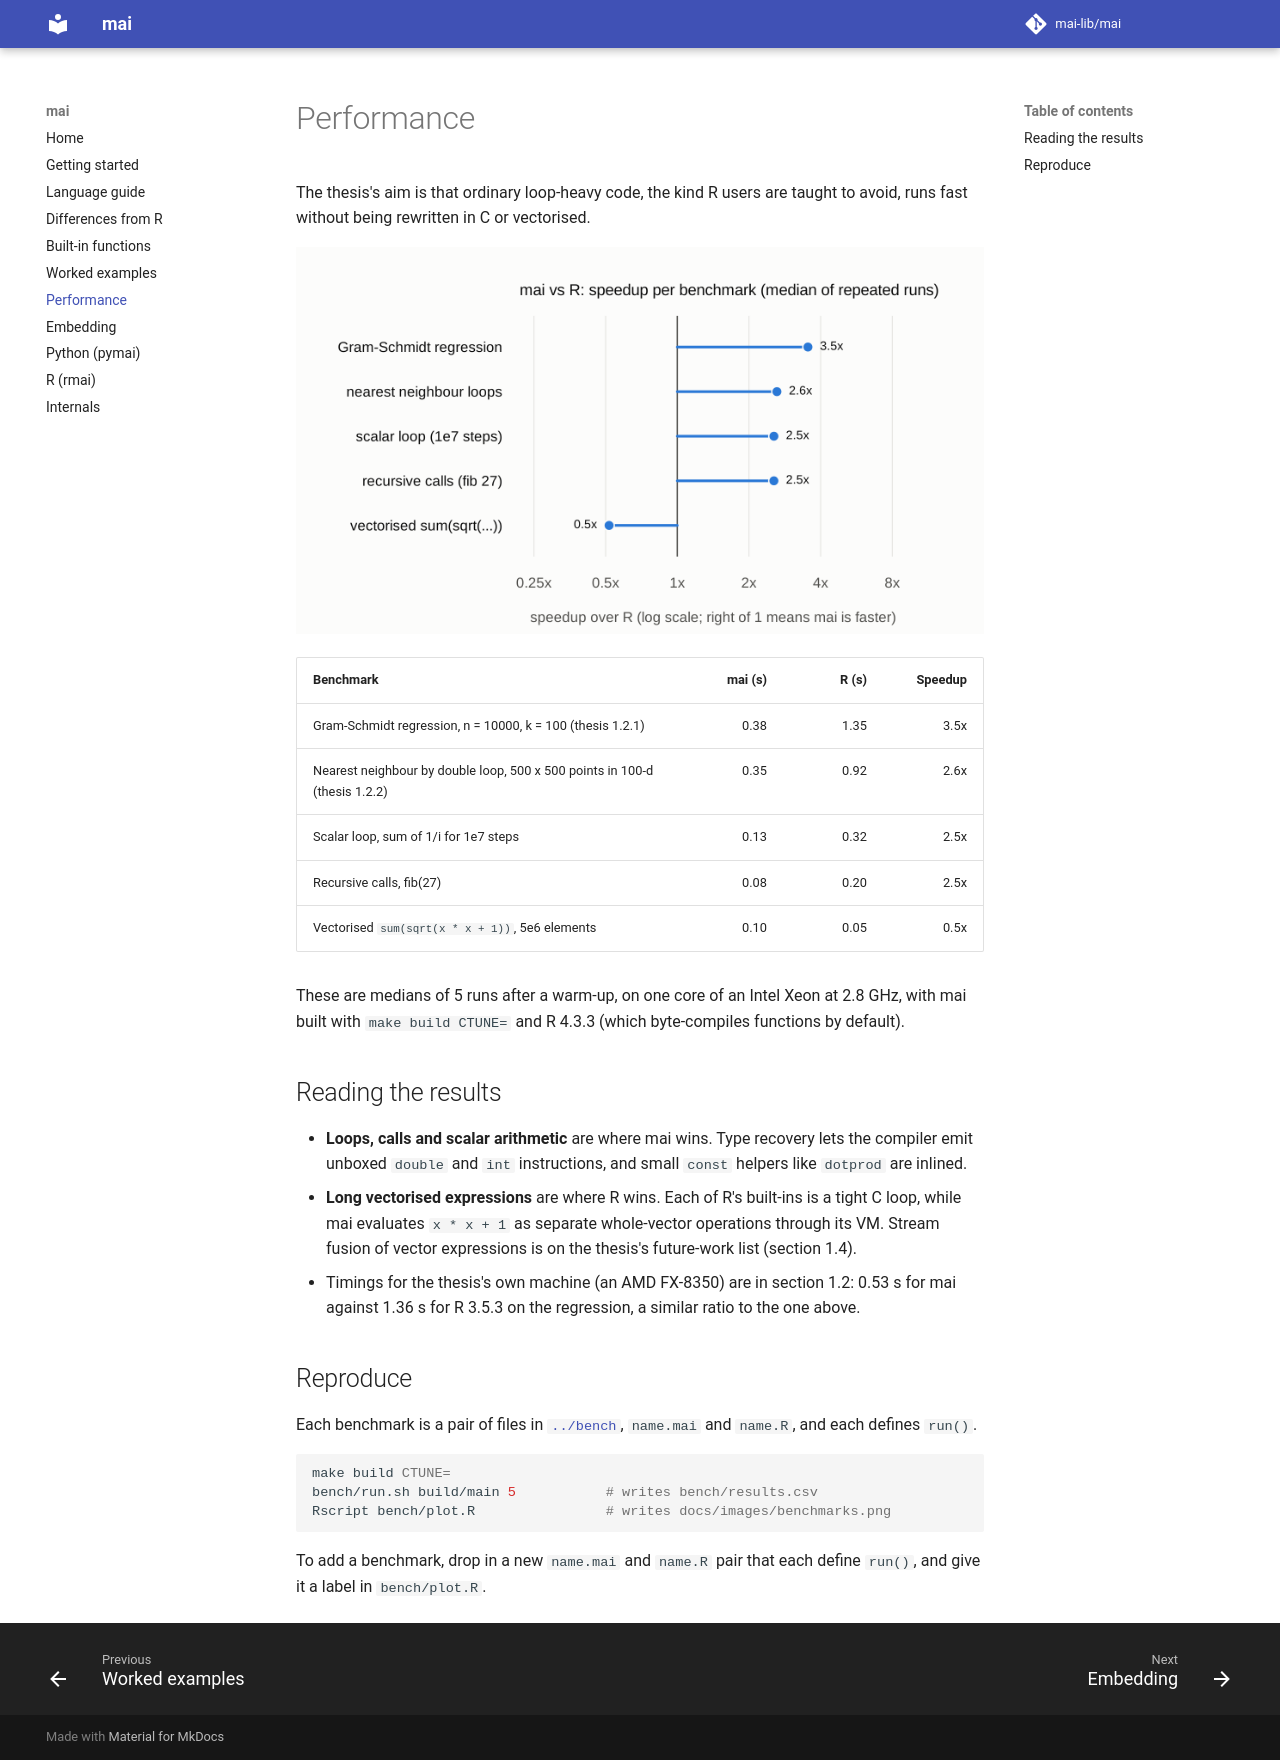

repository: mai-lib/mai · page: performance/index.html · generator: mkdocs

# Performance

The thesis's aim is that ordinary loop-heavy code, the kind R users are
taught to avoid, runs fast without being rewritten in C or vectorised.

![mai vs R speedup per benchmark](images/benchmarks.png)

| Benchmark | mai (s) | R (s) | Speedup |
| --- | ---: | ---: | ---: |
| Gram-Schmidt regression, n = 10000, k = 100 (thesis 1.2.1) | 0.38 | 1.35 | 3.5x |
| Nearest neighbour by double loop, 500 x 500 points in 100-d (thesis 1.2.2) | 0.35 | 0.92 | 2.6x |
| Scalar loop, sum of 1/i for 1e7 steps | 0.13 | 0.32 | 2.5x |
| Recursive calls, fib(27) | 0.08 | 0.20 | 2.5x |
| Vectorised `sum(sqrt(x * x + 1))`, 5e6 elements | 0.10 | 0.05 | 0.5x |

These are medians of 5 runs after a warm-up, on one core of an Intel Xeon
at 2.8 GHz, with mai built with `make build CTUNE=` and R 4.3.3 (which
byte-compiles functions by default).

## Reading the results

- **Loops, calls and scalar arithmetic** are where mai wins. Type recovery
  lets the compiler emit unboxed `double` and `int` instructions, and small
  `const` helpers like `dotprod` are inlined.
- **Long vectorised expressions** are where R wins. Each of R's built-ins is
  a tight C loop, while mai evaluates `x * x + 1` as separate whole-vector
  operations through its VM. Stream fusion of vector expressions is on the
  thesis's future-work list (section 1.4).
- Timings for the thesis's own machine (an AMD FX-8350) are in section 1.2:
  0.53 s for mai against 1.36 s for R 3.5.3 on the regression, a similar
  ratio to the one above.

## Reproduce

Each benchmark is a pair of files in [`../bench`](../bench), `name.mai` and
`name.R`, and each defines `run()`.

```sh
make build CTUNE=
bench/run.sh build/main 5           # writes bench/results.csv
Rscript bench/plot.R                # writes docs/images/benchmarks.png
```

To add a benchmark, drop in a new `name.mai` and `name.R` pair that each
define `run()`, and give it a label in `bench/plot.R`.
